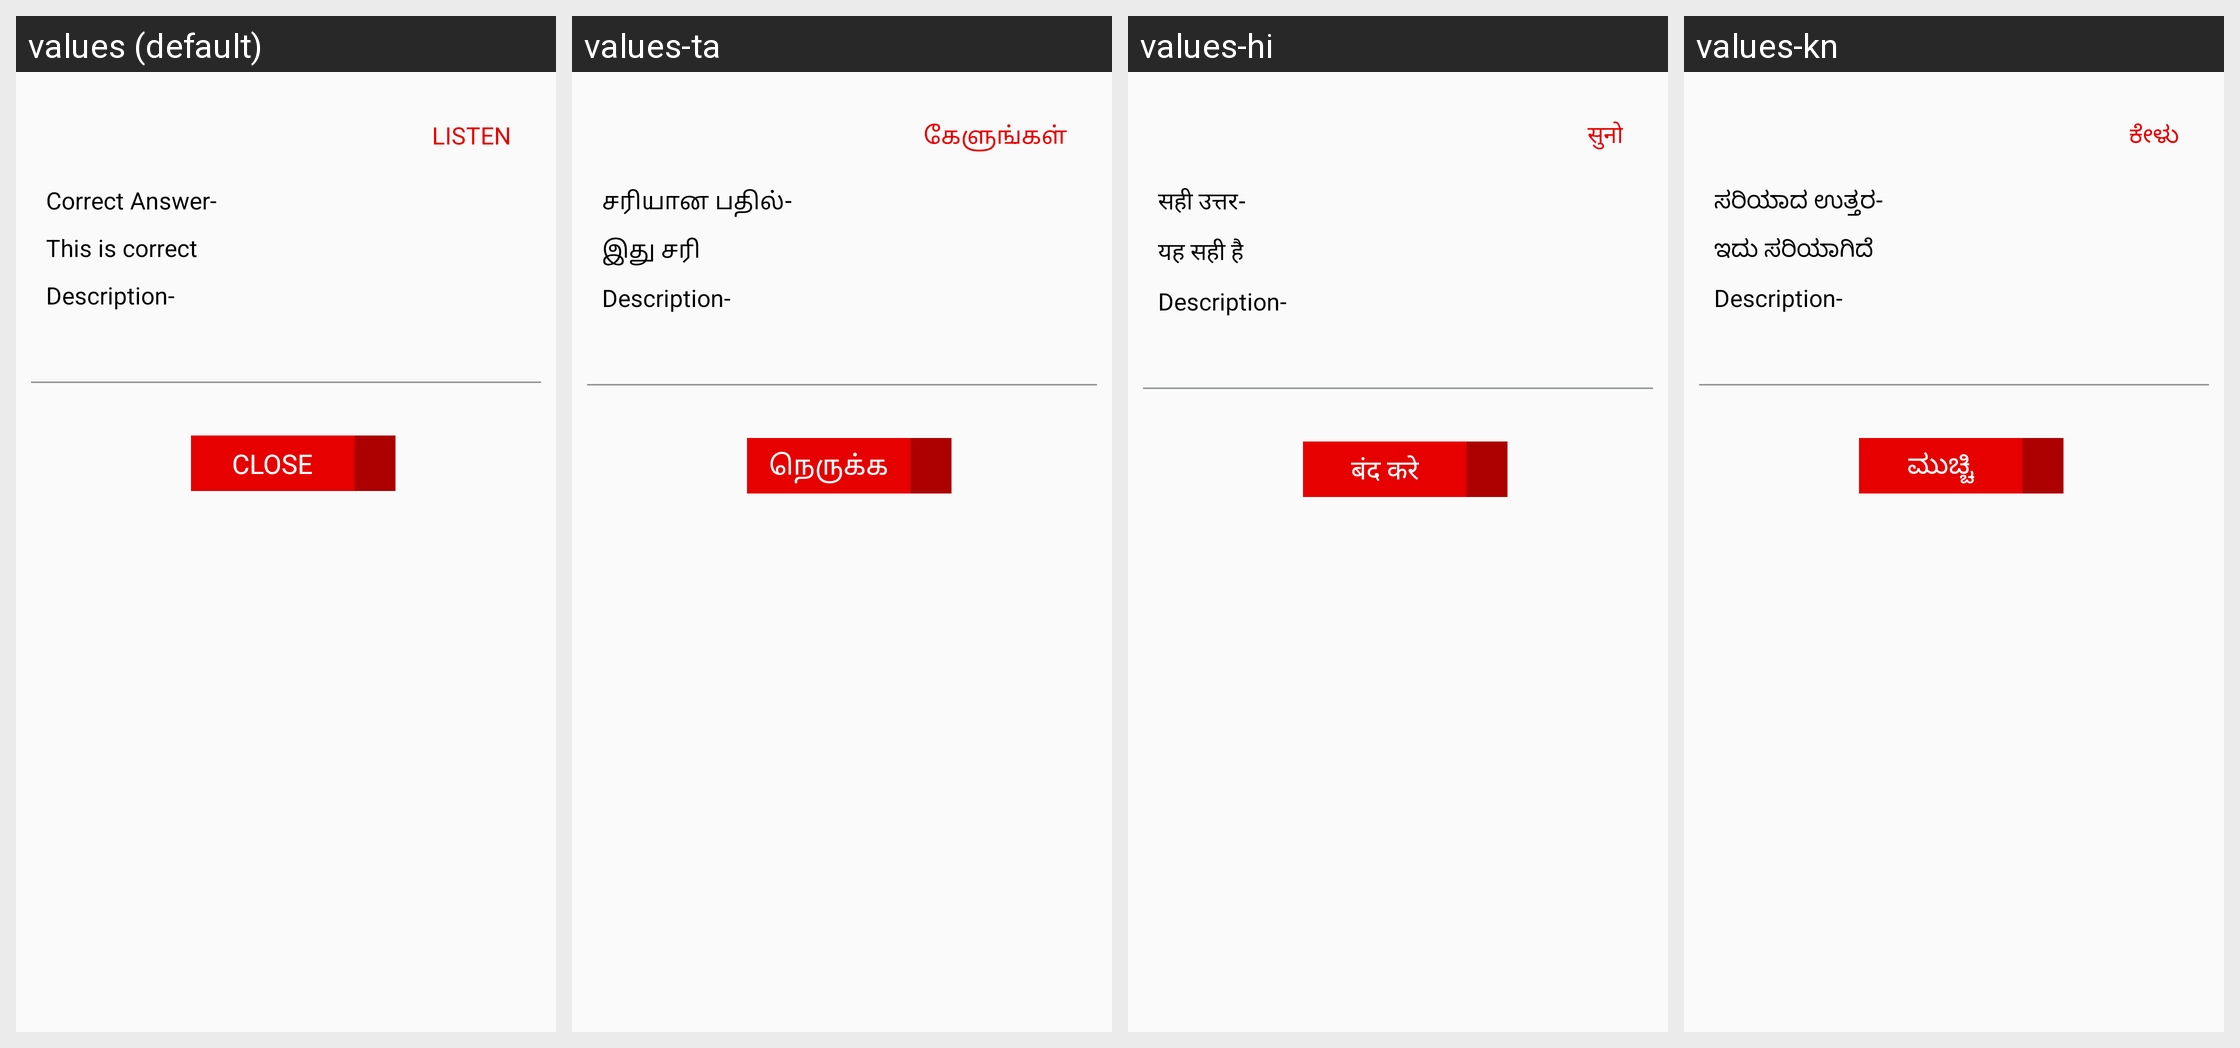

Locale-by-locale string values for the Android screen shown in this grid:
Android screen res/layout/quiz_wrong_ans_alert.xml rendered under 4 locales, left to right: values (default), values-ta, values-hi, values-kn. Device: Nexus 5 (rendered at 1080×1920; each locale shown at half size, 540×960, under a caption strip naming it); theme AppTheme.
Other locales in the repository, not shown: values-or.
Strings drawn on this screen, with the default value and each locale's value (text and hints the layout hard-codes, and strings that could not be matched under every locale, appear in the picture but are not listed):

Listen
  values: LISTEN
  values-ta: கேளுங்கள்
  values-hi: सुनो
  values-kn: ಕೇಳು

Correct_Answer
  values: Correct Answer-
  values-ta: சரியான பதில்-
  values-hi: सही उत्तर-
  values-kn: ಸರಿಯಾದ ಉತ್ತರ-

This_is_correct
  values: This is correct
  values-ta: இது சரி
  values-hi: यह सही है
  values-kn: ಇದು ಸರಿಯಾಗಿದೆ

Close
  values: CLOSE
  values-ta: நெருக்கமான
  values-hi: बंद करे
  values-kn: ಮುಚ್ಚಿ
